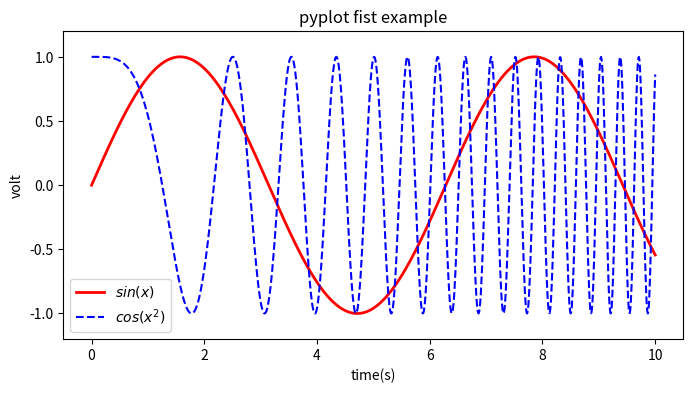

Python code for this plot:
import numpy as np 
import matplotlib.pyplot as plt

x=np.linspace(0,10,1000)
y=np.sin(x)
z=np.cos(x**2)


plt.figure(figsize=(8,4))

plt.plot(x,y,label="$sin(x)$",color="red",linewidth=2)
plt.plot(x,z,"b--",label="$cos(x^2)$")



plt.xlabel("time(s)")
plt.ylabel("volt")
plt.title("pyplot fist example")
plt.ylim(-1.2,1.2)
plt.legend()


plt.show()

